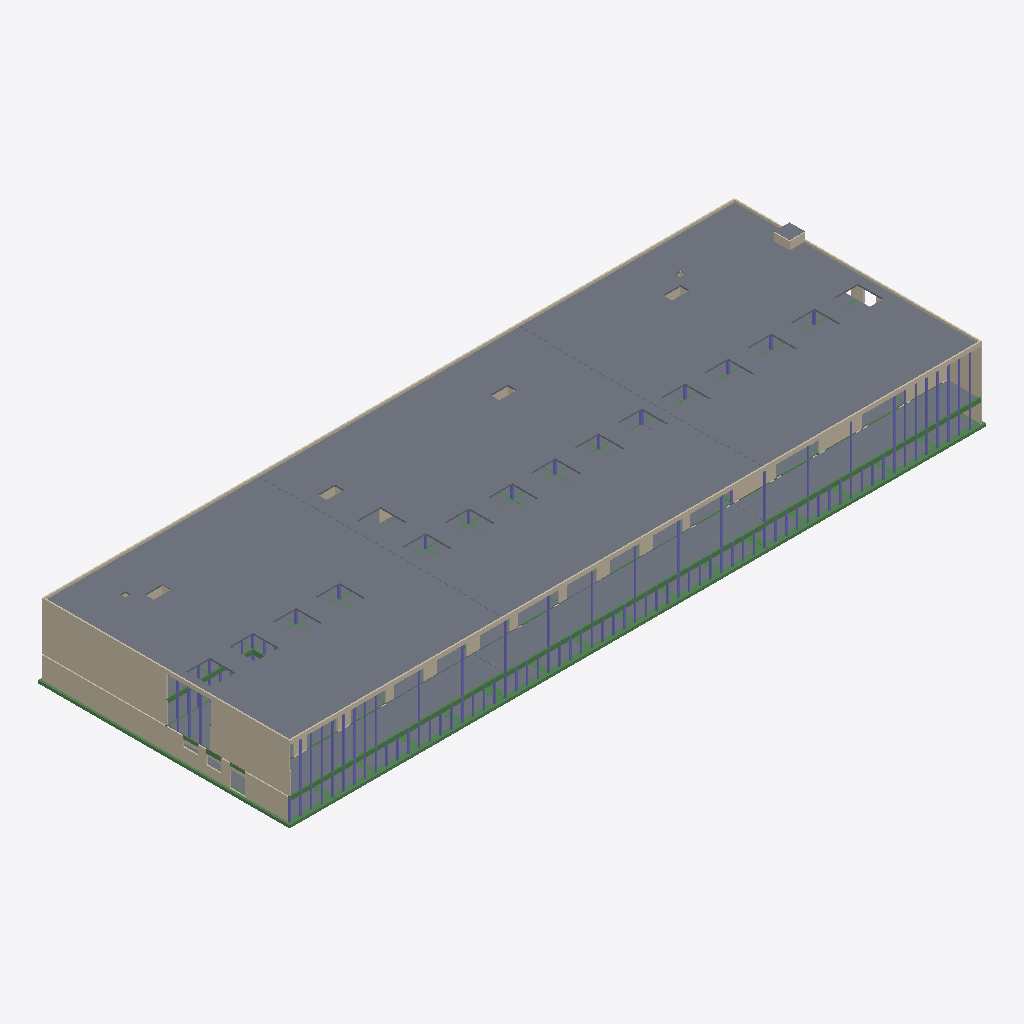
Isometric view of an IFC building model (IFC-SPF (STEP), schema IFC2X3, length unit metre), seen from the south-west, elements coloured by IFC class: 141 columns (violet), 46 beams (green), 36 walls (beige), 11 slabs (grey).
Extent 129.0 m × 46.6 m × 16.1 m (x, y, z). Storeys (6): Fondation at 1288.63 m; R-2 at 1293.03 m; R-1 at 1296.35 m; R0 at 1300.60 m; R1 at 1304.85 m; TT at 1309.00 m. Elements (934): 373 IfcColumn, 278 IfcBeam, 246 IfcWallStandardCase, 19 IfcSlab, 10 IfcWall, 8 IfcStair.

HEADER;
FILE_DESCRIPTION(('ViewDefinition [CoordinationView_V2.0]','RevitIdentifiers [VersionGUID: e674eeca-429c-4c2d-880e-8612e64ee76d, NumberOfSaves: 1190]','CoordinateReference [CoordinateBase: Coordonnées partagées]'),'2;1');
FILE_NAME('25-10-01','2026-07-03T08:57:17+03:00',(''),(''),'ODA SDAI 24.6','Autodesk Revit 24.2.0.63 (FRA) - IFC 24.2.0.63','');
FILE_SCHEMA(('IFC2X3'));
ENDSEC;
DATA;
#103=IFCPROJECT('2UhZZuy5XC_hmpuvJ7z5lQ',#18,'25-10-01',$,$,'Nom du Projet','',(#98),#95);
#135=IFCSITE('2UhZZuy5XC_hmpuvJ7z5lO',#18,'Default',$,$,#134,$,$,.ELEMENT.,(42,24,53,508911),(-71,-15,-29,-58837),0.0,$,$);
#108=IFCBUILDING('2UhZZuy5XC_hmpuvJ7z5lR',#18,'',$,$,#106,$,'',.ELEMENT.,$,$,#107);
#112=IFCBUILDINGSTOREY('2mlJlJ89j5DQKu0U1FN8rm',#18,'Fondation',$,'Niveau:Pointe 8 mm',#111,$,'Fondation',.ELEMENT.,-11.969999999999999);
#116=IFCBUILDINGSTOREY('1O6NKW1yLBMRJ3Kphnz05s',#18,'R-2',$,'Niveau:Pointe 8 mm',#115,$,'R-2',.ELEMENT.,-7.5699999999999985);
#120=IFCBUILDINGSTOREY('3QMYVWARn7ZA4vFjDE5LYe',#18,'R-1',$,'Niveau:Pointe 8 mm',#119,$,'R-1',.ELEMENT.,-4.25);
#123=IFCBUILDINGSTOREY('2UhZZuy5XC_hmpuvGu2wL9',#18,'R0',$,'Niveau:Pointe 8 mm',#122,$,'R0',.ELEMENT.,0.0);
#127=IFCBUILDINGSTOREY('2UhZZuy5XC_hmpuvGu2wu5',#18,'R1',$,'Niveau:Pointe 8 mm',#126,$,'R1',.ELEMENT.,4.25);
#131=IFCBUILDINGSTOREY('3QMYVWARn7ZA4vFjDE5LZq',#18,'TT',$,'Niveau:Pointe 8 mm',#130,$,'TT',.ELEMENT.,8.4);
#31859=IFCSLAB('2S3QTATDv1jOso8Tcoa4qq',#18,'Sol:Dalle BA 300 mm:901062',$,'Sol:Dalle BA 300 mm',#30749,#31858,'901062',.FLOOR.);
#44913=IFCSLAB('0Nj4LRNKv3bxgHoIv2niAa',#18,'Sol:Dalle BA 320 mm:1651345',$,'Sol:Dalle BA 320 mm',#44509,#44912,'1651345',.FLOOR.);
#46939=IFCSLAB('38WIAPPQv8_AiDogYIObvz',#18,'Radier:Radier 40 mm:2384888',$,'Radier:Radier 40 mm',#46247,#46938,'2384888',.BASESLAB.);
#45095=IFCSLAB('0Nj4LRNKv3bxgHoIv2niAS',#18,'Sol:Dalle BA 320 mm:1651353',$,'Sol:Dalle BA 320 mm',#44923,#45094,'1651353',.FLOOR.);
#5858=IFCWALLSTANDARDCASE('1OiIeZjBbDCxsrfmlmj2cb',#18,'Mur de base:Mur - Voile - 220 mm:823530',$,'Mur de base:Mur - Voile - 220 mm',#5834,#5857,'823530');
#44486=IFCSLAB('0Nj4LRNKv3bxgHoIv2niAh',#18,'Sol:Dalle BA 320 mm:1651337',$,'Sol:Dalle BA 320 mm',#44288,#44485,'1651337',.FLOOR.);
#45933=IFCWALLSTANDARDCASE('1JvREdtuX7TQ9dMDaVxSce',#18,'Mur de base:Mur - BA - Int - 250 mm:1722034',$,'Mur de base:Mur - BA - Int - 250 mm',#45921,#45932,'1722034');
#21979=IFCSLAB('2k1mRCEIb0JeKaBIIGpmti',#18,'Sol:Dalle BA 220 mm:883524',$,'Sol:Dalle BA 220 mm',#21295,#21978,'883524',.FLOOR.);
#21274=IFCSLAB('3RwM$MZ$vFk8apMUJdtHkA',#18,'Sol:Dalle BA 200 mm:880467',$,'Sol:Dalle BA 200 mm',#20923,#21273,'880467',.FLOOR.);
#25955=IFCWALLSTANDARDCASE('3EIDdjBtr90e4I6TzJDDnI',#18,'Mur de base:Mur - Voile - 220 mm:889336',$,'Mur de base:Mur - Voile - 220 mm',#25943,#25954,'889336');
#11104=IFCWALLSTANDARDCASE('3PfwQ3Q6jAAOH5lNJGLLxP',#18,'Mur de base:Mur - Voile - 220 mm:853556',$,'Mur de base:Mur - Voile - 220 mm',#11092,#11103,'853556');
#45910=IFCWALLSTANDARDCASE('1JvREdtuX7TQ9dMDaVxScF',#18,'Mur de base:Mur - BA - Int - 250 mm:1722033',$,'Mur de base:Mur - BA - Int - 250 mm',#45898,#45909,'1722033');
#33328=IFCSLAB('2Ucn3x1ZfCSOUOj3bYWrxF',#18,'Sol:Dalle BA 200 mm:911377',$,'Sol:Dalle BA 200 mm',#32857,#33327,'911377',.FLOOR.);
#32848=IFCSLAB('3SaHTgQMb2eg1pWs8tIWHu',#18,'Sol:Dalle BA 220 mm:911074',$,'Sol:Dalle BA 220 mm',#32225,#32847,'911074',.FLOOR.);
#49902=IFCBEAM('0Ao$LrfR12YO40bqRCpTrq',#18,'NMD_II-Poutre rectangulaire - Béton:Longrine de Raidissement 100 x 50ht:2389012',$,'NMD_II-Poutre rectangulaire - Béton:Longrine de Raidissement 100 x 50ht',#49889,#49901,'2389012');
#12024=IFCWALLSTANDARDCASE('249rUCTB91Iv90Jbjsgdzn',#18,'Mur de base:Mur - Voile - 220 mm:856417',$,'Mur de base:Mur - Voile - 220 mm',#12012,#12023,'856417');
#30284=IFCWALLSTANDARDCASE('1GlYHxLZ11BAxn7DeOkyUf',#18,'Mur de base:Mur - Voile - 220 mm:898907',$,'Mur de base:Mur - Voile - 220 mm',#30272,#30283,'898907');
#48140=IFCBEAM('38WIAPPQv8_AiDogYIObe3',#18,'NMD_II-Poutre rectangulaire - Béton:Longrine de Raidissement 100 x 50ht:2385798',$,'NMD_II-Poutre rectangulaire - Béton:Longrine de Raidissement 100 x 50ht',#48127,#48139,'2385798');
#48841=IFCBEAM('0Ao$LrfR12YO40bqRCpSQK',#18,'NMD_II-Poutre rectangulaire - Béton:Longrine de Raidissement 100 x 50ht:2387956',$,'NMD_II-Poutre rectangulaire - Béton:Longrine de Raidissement 100 x 50ht',#48828,#48840,'2387956');
#38166=IFCBEAM('3jeNI1_mXAVRktbixQMWw2',#18,'NMD_II-Poutre rectangulaire - Béton:35x80ht:1048703',$,'NMD_II-Poutre rectangulaire - Béton:35x80ht',#37615,#38165,'1048703');
#34380=IFCWALLSTANDARDCASE('2Yt3YpncvFJ9UlCvQe4rgF',#18,'Mur de base:Mur - BA - Int - 250 mm:1021429',$,'Mur de base:Mur - BA - Int - 250 mm',#34368,#34379,'1021429');
#46969=IFCBEAM('38WIAPPQv8_AiDogYIObZi',#18,'NMD_II-Poutre rectangulaire - Béton:Longrine de Raidissement 100 x 50ht:2385257',$,'NMD_II-Poutre rectangulaire - Béton:Longrine de Raidissement 100 x 50ht',#46956,#46968,'2385257');
#38687=IFCBEAM('3jeNI1_mXAVRktbixQMWyY',#18,'NMD_II-Poutre rectangulaire - Béton:35x80ht:1049055',$,'NMD_II-Poutre rectangulaire - Béton:35x80ht',#38177,#38686,'1049055');
#3331=IFCBEAM('1m9QZplpzFGBtNV2jkw1nN',#18,'NMD_II-Poutre rectangulaire - Béton:35x80ht:820974',$,'NMD_II-Poutre rectangulaire - Béton:35x80ht',#2865,#3330,'820974');
#34352=IFCWALLSTANDARDCASE('2Yt3YpncvFJ9UlCvQe4rh0',#18,'Mur de base:Mur - BA - Int - 250 mm:1021370',$,'Mur de base:Mur - BA - Int - 250 mm',#34340,#34351,'1021370');
#41810=IFCSLAB('0PeJkKoRP3uf77Iym0YZxZ',#18,'Sol:Chape 70mm:1093803',$,'Sol:Chape 70mm',#41667,#41809,'1093803',.FLOOR.);
#11613=IFCWALLSTANDARDCASE('3PfwQ3Q6jAAOH5lNJGLLAL',#18,'Mur de base:Mur - Voile - 220 mm:854648',$,'Mur de base:Mur - Voile - 220 mm',#11601,#11612,'854648');
#11955=IFCWALLSTANDARDCASE('249rUCTB91Iv90JbjsgdyO',#18,'Mur de base:Mur - Voile - 220 mm:856328',$,'Mur de base:Mur - Voile - 220 mm',#11943,#11954,'856328');
#11978=IFCWALLSTANDARDCASE('249rUCTB91Iv90Jbjsgdy1',#18,'Mur de base:Mur - Voile - 220 mm:856337',$,'Mur de base:Mur - Voile - 220 mm',#11966,#11977,'856337');
#26239=IFCWALLSTANDARDCASE('0ZFu9AeHT6ZQl6kwkfypD6',#18,'Mur de base:Mur - Voile - 220 mm:889573',$,'Mur de base:Mur - Voile - 220 mm',#26195,#26238,'889573');
#11728=IFCWALLSTANDARDCASE('3PfwQ3Q6jAAOH5lNJGLLRh',#18,'Mur de base:Mur - Voile - 220 mm:855558',$,'Mur de base:Mur - Voile - 220 mm',#11716,#11727,'855558');
#13830=IFCBEAM('18vurvLiP2NRdnAKhXDB3X',#18,'NMD_II-Poutre rectangulaire - Béton:35x80ht:860459',$,'NMD_II-Poutre rectangulaire - Béton:35x80ht',#13829,#13826,'860459');
#46033=IFCSLAB('1GoNcDGOzDaxmBHZt7GVdo',#18,'Sol:Chape 70mm:1924805',$,'Sol:Chape 70mm',#46023,#46032,'1924805',.FLOOR.);
#50959=IFCWALLSTANDARDCASE('3gmXs6qjr6r9rPclAi6Dru',#18,'Mur de base:Mur - Voile - 220 mm:2452329',$,'Mur de base:Mur - Voile - 220 mm',#50947,#50958,'2452329');
#13907=IFCBEAM('18vurvLiP2NRdnAKhXDBB6',#18,'NMD_II-Poutre rectangulaire - Béton:35x80ht:860940',$,'NMD_II-Poutre rectangulaire - Béton:35x80ht',#13906,#13904,'860940');
#14124=IFCBEAM('18vurvLiP2NRdnAKhXDBHi',#18,'NMD_II-Poutre rectangulaire - Béton:35x80ht:861606',$,'NMD_II-Poutre rectangulaire - Béton:35x80ht',#14123,#14121,'861606');
#12047=IFCWALLSTANDARDCASE('0JJRlVOvL20AkAG5LoLeAm',#18,'Mur de base:Mur - Voile - 220 mm:856763',$,'Mur de base:Mur - Voile - 220 mm',#12035,#12046,'856763');
#12078=IFCWALL('0JJRlVOvL20AkAG5LoLeCv',#18,'Mur de base:Mur - Voile - 220 mm:856882',$,'Mur de base:Mur - Voile - 220 mm',#12058,#12077,'856882');
#12100=IFCWALLSTANDARDCASE('0JJRlVOvL20AkAG5LoLeD3',#18,'Mur de base:Mur - Voile - 220 mm:856904',$,'Mur de base:Mur - Voile - 220 mm',#12088,#12099,'856904');
#46197=IFCWALLSTANDARDCASE('1$hq5nPyL5rv6Rf5PIhlSy',#18,'Mur de base:Mur - Voile - 220 mm:2377807',$,'Mur de base:Mur - Voile - 220 mm',#46185,#46196,'2377807');
#45956=IFCWALLSTANDARDCASE('1u7qSaQabEzATE3cJJYipY',#18,'Mur de base:Mur - Voile - 220 mm:1923910',$,'Mur de base:Mur - Voile - 220 mm',#45944,#45955,'1923910');
#42271=IFCWALLSTANDARDCASE('0rYMTst_X9lP1zCrB2HuJB',#18,'Mur de base:Mur - Voile - 220 mm:1223000',$,'Mur de base:Mur - Voile - 220 mm',#42259,#42270,'1223000');
#12001=IFCWALLSTANDARDCASE('249rUCTB91Iv90JbjsgdyC',#18,'Mur de base:Mur - Voile - 220 mm:856348',$,'Mur de base:Mur - Voile - 220 mm',#11989,#12000,'856348');
#50867=IFCWALLSTANDARDCASE('3QdZjZ0KT7Hwp$e$N94DP8',#18,'Mur de base:Mur - Voile - 220 mm:2445288',$,'Mur de base:Mur - Voile - 220 mm',#50855,#50866,'2445288');
#12192=IFCWALLSTANDARDCASE('0JJRlVOvL20AkAG5LoLeEF',#18,'Mur de base:Mur - Voile - 220 mm:856964',$,'Mur de base:Mur - Voile - 220 mm',#12180,#12191,'856964');
#12146=IFCWALLSTANDARDCASE('0JJRlVOvL20AkAG5LoLeDl',#18,'Mur de base:Mur - Voile - 220 mm:856932',$,'Mur de base:Mur - Voile - 220 mm',#12134,#12145,'856932');
#12169=IFCWALLSTANDARDCASE('0JJRlVOvL20AkAG5LoLeDa',#18,'Mur de base:Mur - Voile - 220 mm:856943',$,'Mur de base:Mur - Voile - 220 mm',#12157,#12168,'856943');
#30644=IFCWALLSTANDARDCASE('1GlYHxLZ11BAxn7DeOkyhD',#18,'Mur de base:Mur - Voile - 220 mm:899647',$,'Mur de base:Mur - Voile - 220 mm',#30620,#30643,'899647');
#12123=IFCWALLSTANDARDCASE('0JJRlVOvL20AkAG5LoLeDO',#18,'Mur de base:Mur - Voile - 220 mm:856915',$,'Mur de base:Mur - Voile - 220 mm',#12111,#12122,'856915');
#26745=IFCWALLSTANDARDCASE('0Nc72mhWrAXwRI86QU7nYD',#18,'Mur de base:Mur - Voile - 220 mm:892509',$,'Mur de base:Mur - Voile - 220 mm',#26720,#26744,'892509');
#30454=IFCWALLSTANDARDCASE('1GlYHxLZ11BAxn7DeOkyhB',#18,'Mur de base:Mur - Voile - 220 mm:899641',$,'Mur de base:Mur - Voile - 220 mm',#30430,#30453,'899641');
#30549=IFCWALLSTANDARDCASE('1GlYHxLZ11BAxn7DeOkyhE',#18,'Mur de base:Mur - Voile - 220 mm:899644',$,'Mur de base:Mur - Voile - 220 mm',#30525,#30548,'899644');
#30739=IFCWALLSTANDARDCASE('1GlYHxLZ11BAxn7DeOkygm',#18,'Mur de base:Mur - Voile - 220 mm:899650',$,'Mur de base:Mur - Voile - 220 mm',#30715,#30738,'899650');
#17224=IFCBEAM('20j1aBapP6UgIty9$rfwK1',#18,'NMD_II-Poutre rectangulaire - Béton:35x80ht:873770',$,'NMD_II-Poutre rectangulaire - Béton:35x80ht',#17223,#17221,'873770');
#12516=IFCCOLUMN('18vurvLiP2NRdnAKhXD8Zg',#18,'NMD_Poteau béton - Rectangulaire:25 x 25:858400',$,'NMD_Poteau béton - Rectangulaire:25 x 25',#12515,#12513,'858400');
#12543=IFCCOLUMN('18vurvLiP2NRdnAKhXD8Zk',#18,'NMD_Poteau béton - Rectangulaire:25 x 25:858404',$,'NMD_Poteau béton - Rectangulaire:25 x 25',#12542,#12540,'858404');
#12219=IFCCOLUMN('18vurvLiP2NRdnAKhXD8Z3',#18,'NMD_Poteau béton - Rectangulaire:25 x 25:858377',$,'NMD_Poteau béton - Rectangulaire:25 x 25',#12218,#12216,'858377');
#12408=IFCCOLUMN('18vurvLiP2NRdnAKhXD8ZQ',#18,'NMD_Poteau béton - Rectangulaire:25 x 25:858384',$,'NMD_Poteau béton - Rectangulaire:25 x 25',#12407,#12405,'858384');
#12489=IFCCOLUMN('18vurvLiP2NRdnAKhXD8ZM',#18,'NMD_Poteau béton - Rectangulaire:25 x 25:858396',$,'NMD_Poteau béton - Rectangulaire:25 x 25',#12488,#12486,'858396');
#12651=IFCCOLUMN('18vurvLiP2NRdnAKhXD8Z_',#18,'NMD_Poteau béton - Rectangulaire:25 x 25:858420',$,'NMD_Poteau béton - Rectangulaire:25 x 25',#12650,#12648,'858420');
#12624=IFCCOLUMN('18vurvLiP2NRdnAKhXD8Zw',#18,'NMD_Poteau béton - Rectangulaire:25 x 25:858416',$,'NMD_Poteau béton - Rectangulaire:25 x 25',#12623,#12621,'858416');
#12921=IFCCOLUMN('18vurvLiP2NRdnAKhXD8YD',#18,'NMD_Poteau béton - Rectangulaire:25 x 25:858439',$,'NMD_Poteau béton - Rectangulaire:25 x 25',#12920,#12918,'858439');
#46996=IFCBEAM('38WIAPPQv8_AiDogYIObkz',#18,'NMD_II-Poutre rectangulaire - Béton:Longrine de Raidissement 100 x 50ht:2385464',$,'NMD_II-Poutre rectangulaire - Béton:Longrine de Raidissement 100 x 50ht',#46983,#46995,'2385464');
#47212=IFCBEAM('38WIAPPQv8_AiDogYIObim',#18,'NMD_II-Poutre rectangulaire - Béton:Longrine de Raidissement 100 x 50ht:2385589',$,'NMD_II-Poutre rectangulaire - Béton:Longrine de Raidissement 100 x 50ht',#47199,#47211,'2385589');
#12246=IFCCOLUMN('18vurvLiP2NRdnAKhXD8Z0',#18,'NMD_Poteau béton - Rectangulaire:25 x 25:858378',$,'NMD_Poteau béton - Rectangulaire:25 x 25',#12245,#12243,'858378');
#12678=IFCCOLUMN('18vurvLiP2NRdnAKhXD8Zo',#18,'NMD_Poteau béton - Rectangulaire:25 x 25:858424',$,'NMD_Poteau béton - Rectangulaire:25 x 25',#12677,#12675,'858424');
#12813=IFCCOLUMN('18vurvLiP2NRdnAKhXD8Y9',#18,'NMD_Poteau béton - Rectangulaire:25 x 25:858435',$,'NMD_Poteau béton - Rectangulaire:25 x 25',#12812,#12810,'858435');
#12786=IFCCOLUMN('18vurvLiP2NRdnAKhXD8Y8',#18,'NMD_Poteau béton - Rectangulaire:25 x 25:858434',$,'NMD_Poteau béton - Rectangulaire:25 x 25',#12785,#12783,'858434');
#42817=IFCBEAM('0rYMTst_X9lP1zCrB2Hvzt',#18,'NMD_II-Poutre rectangulaire - Béton:22x80ht:1223096',$,'NMD_II-Poutre rectangulaire - Béton:22x80ht',#42804,#42816,'1223096');
#47020=IFCBEAM('38WIAPPQv8_AiDogYIObl4',#18,'NMD_II-Poutre rectangulaire - Béton:Longrine de Raidissement 100 x 50ht:2385473',$,'NMD_II-Poutre rectangulaire - Béton:Longrine de Raidissement 100 x 50ht',#47007,#47019,'2385473');
#12327=IFCCOLUMN('18vurvLiP2NRdnAKhXD8Z7',#18,'NMD_Poteau béton - Rectangulaire:25 x 25:858381',$,'NMD_Poteau béton - Rectangulaire:25 x 25',#12326,#12324,'858381');
#12840=IFCCOLUMN('18vurvLiP2NRdnAKhXD8YE',#18,'NMD_Poteau béton - Rectangulaire:25 x 25:858436',$,'NMD_Poteau béton - Rectangulaire:25 x 25',#12839,#12837,'858436');
#16159=IFCCOLUMN('20j1aBapP6UgIty9$rfzny',#18,'NMD_Poteau béton - Rectangulaire:25 x 25:863319',$,'NMD_Poteau béton - Rectangulaire:25 x 25',#16158,#16156,'863319');
#16186=IFCCOLUMN('20j1aBapP6UgIty9$rfzoi',#18,'NMD_Poteau béton - Rectangulaire:25 x 25:863367',$,'NMD_Poteau béton - Rectangulaire:25 x 25',#16185,#16183,'863367');
#47116=IFCBEAM('38WIAPPQv8_AiDogYIOblx',#18,'NMD_II-Poutre rectangulaire - Béton:Longrine de Raidissement 100 x 50ht:2385534',$,'NMD_II-Poutre rectangulaire - Béton:Longrine de Raidissement 100 x 50ht',#47103,#47115,'2385534');
#47092=IFCBEAM('38WIAPPQv8_AiDogYIOblg',#18,'NMD_II-Poutre rectangulaire - Béton:Longrine de Raidissement 100 x 50ht:2385519',$,'NMD_II-Poutre rectangulaire - Béton:Longrine de Raidissement 100 x 50ht',#47079,#47091,'2385519');
#1877=IFCCOLUMN('1m9QZplpzFGBtNV2jkwCon',#18,'NMD_Poteau béton - Rectangulaire:25 x 25:808456',$,'NMD_Poteau béton - Rectangulaire:25 x 25',#1876,#1873,'808456');
#42793=IFCBEAM('0rYMTst_X9lP1zCrB2HuAG',#18,'NMD_II-Poutre rectangulaire - Béton:22x60ht:1223081',$,'NMD_II-Poutre rectangulaire - Béton:22x60ht',#42780,#42792,'1223081');
#47044=IFCBEAM('38WIAPPQv8_AiDogYIOblL',#18,'NMD_II-Poutre rectangulaire - Béton:Longrine de Raidissement 100 x 50ht:2385488',$,'NMD_II-Poutre rectangulaire - Béton:Longrine de Raidissement 100 x 50ht',#47031,#47043,'2385488');
#47068=IFCBEAM('38WIAPPQv8_AiDogYIOblU',#18,'NMD_II-Poutre rectangulaire - Béton:Longrine de Raidissement 100 x 50ht:2385499',$,'NMD_II-Poutre rectangulaire - Béton:Longrine de Raidissement 100 x 50ht',#47055,#47067,'2385499');
#47284=IFCBEAM('38WIAPPQv8_AiDogYIObjT',#18,'NMD_II-Poutre rectangulaire - Béton:Longrine de Raidissement 100 x 50ht:2385624',$,'NMD_II-Poutre rectangulaire - Béton:Longrine de Raidissement 100 x 50ht',#47271,#47283,'2385624');
#50844=IFCBEAM('1Og5Qz9PfDPuysDBxltWSI',#18,'NMD_II-Poutre rectangulaire - Béton:Longrine de Raidissement 100 x 50ht:2415908',$,'NMD_II-Poutre rectangulaire - Béton:Longrine de Raidissement 100 x 50ht',#50775,#50843,'2415908');
#1569=IFCCOLUMN('1m9QZplpzFGBtNV2jkwCy9',#18,'NMD_Poteau béton - Rectangulaire:25 x 25:808368',$,'NMD_Poteau béton - Rectangulaire:25 x 25',#1568,#1565,'808368');
#47236=IFCBEAM('38WIAPPQv8_AiDogYIObj5',#18,'NMD_II-Poutre rectangulaire - Béton:Longrine de Raidissement 100 x 50ht:2385600',$,'NMD_II-Poutre rectangulaire - Béton:Longrine de Raidissement 100 x 50ht',#47223,#47235,'2385600');
#47260=IFCBEAM('38WIAPPQv8_AiDogYIObj8',#18,'NMD_II-Poutre rectangulaire - Béton:Longrine de Raidissement 100 x 50ht:2385613',$,'NMD_II-Poutre rectangulaire - Béton:Longrine de Raidissement 100 x 50ht',#47247,#47259,'2385613');
#33891=IFCBEAM('3n2u4i3NLD88Y6LP3QrbVA',#18,'NMD_II-Poutre rectangulaire - Béton:35x80ht:923866',$,'NMD_II-Poutre rectangulaire - Béton:35x80ht',#33890,#33887,'923866');
#757=IFCCOLUMN('1m9QZplpzFGBtNV2jkwCvv',#18,'NMD_Poteau béton - Rectangulaire:25 x 25:808128',$,'NMD_Poteau béton - Rectangulaire:25 x 25',#756,#753,'808128');
#1037=IFCCOLUMN('1m9QZplpzFGBtNV2jkwC_f',#18,'NMD_Poteau béton - Rectangulaire:25 x 25:808208',$,'NMD_Poteau béton - Rectangulaire:25 x 25',#1036,#1033,'808208');
#1317=IFCCOLUMN('1m9QZplpzFGBtNV2jkwC$P',#18,'NMD_Poteau béton - Rectangulaire:25 x 25:808288',$,'NMD_Poteau béton - Rectangulaire:25 x 25',#1316,#1313,'808288');
#9317=IFCBEAM('1AT3eeXk50$goNeKN5d3Tr',#18,'NMD_II-Poutre rectangulaire - Béton:22x85ht:845921',$,'NMD_II-Poutre rectangulaire - Béton:22x85ht',#9304,#9316,'845921');
#23467=IFCCOLUMN('2vewMEGHn0fQoxtlaKZ8_Z',#18,'NMD_Poteau béton - Rectangulaire:25 x 25:885926',$,'NMD_Poteau béton - Rectangulaire:25 x 25',#23466,#23463,'885926');
#23551=IFCCOLUMN('2vewMEGHn0fQoxtlaKZ8_i',#18,'NMD_Poteau béton - Rectangulaire:25 x 25:885929',$,'NMD_Poteau béton - Rectangulaire:25 x 25',#23550,#23547,'885929');
#23747=IFCCOLUMN('2vewMEGHn0fQoxtlaKZ8_r',#18,'NMD_Poteau béton - Rectangulaire:25 x 25:885936',$,'NMD_Poteau béton - Rectangulaire:25 x 25',#23746,#23743,'885936');
#23775=IFCCOLUMN('2vewMEGHn0fQoxtlaKZ8_q',#18,'NMD_Poteau béton - Rectangulaire:25 x 25:885937',$,'NMD_Poteau béton - Rectangulaire:25 x 25',#23774,#23771,'885937');
#23887=IFCCOLUMN('2vewMEGHn0fQoxtlaKZ8_m',#18,'NMD_Poteau béton - Rectangulaire:25 x 25:885941',$,'NMD_Poteau béton - Rectangulaire:25 x 25',#23886,#23883,'885941');
#23859=IFCCOLUMN('2vewMEGHn0fQoxtlaKZ8_n',#18,'NMD_Poteau béton - Rectangulaire:25 x 25:885940',$,'NMD_Poteau béton - Rectangulaire:25 x 25',#23858,#23855,'885940');
#23915=IFCCOLUMN('2vewMEGHn0fQoxtlaKZ8_p',#18,'NMD_Poteau béton - Rectangulaire:25 x 25:885942',$,'NMD_Poteau béton - Rectangulaire:25 x 25',#23914,#23911,'885942');
#24027=IFCCOLUMN('2vewMEGHn0fQoxtlaKZ8_$',#18,'NMD_Poteau béton - Rectangulaire:25 x 25:885946',$,'NMD_Poteau béton - Rectangulaire:25 x 25',#24026,#24023,'885946');
#24699=IFCCOLUMN('2xXQCbqv98Av$0BAwkU7Z9',#18,'NMD_Poteau béton - Rectangulaire:25 x 25:886123',$,'NMD_Poteau béton - Rectangulaire:25 x 25',#24698,#24695,'886123');
#196=IFCCOLUMN('3C39WWv8nAHQWHdMnwyRE5',#18,'NMD_Poteau béton - Rectangulaire:25 x 25:806835',$,'NMD_Poteau béton - Rectangulaire:25 x 25',#195,#192,'806835');
ENDSEC;
